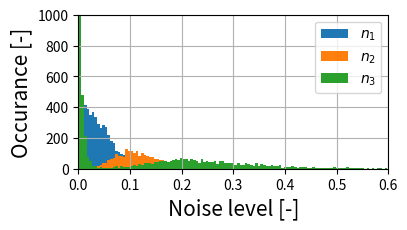

Here is the Python script that generated this plot: (Note: this script raises an exception after producing the figure.)

import matplotlib.pyplot as plt
import numpy as np
import scipy as sp
import scipy.stats
import os


class NormalModel():
    ''' Sample Normal Distribution '''
    def __init__(self, mu, sigma):
        self.mu = mu
        self.sigma = sigma

    def __call__(self, size=1):
        ''' normal cropped (0 to 1) '''
        return np.random.normal(self.mu * np.ones((size)), self.sigma * np.ones((size)))


class MixtureModel():
    def __init__(self,  params, factor=1, negative_noise=False):
        self.models = []
        for p in params:
            self.models.append(getattr(sp.stats, p[0])(*p[1]))
        self.factor = factor
        self.negative_noise = negative_noise

    def rvs(self, size):
        submodel_choices = np.random.choice(len(self.models), size=size)
        submodel_samples = [submodel.rvs(size=size) for submodel in self.models]
        rvs = np.choose(submodel_choices, submodel_samples)

        sign = 1
        if self.negative_noise:
            sign = np.random.randint(0,2,size) * 2 - 1
        
        return sign * self.factor * rvs
    
    def __call__(self, size=1):
        return self.rvs(size)

# Static models to be accessible global 
global gesture_det_model, gesture_noise_model, gesture_noise_model2

gesture_det_model = MixtureModel([
    ('norm', (0.70518772634005173, 0.11254289107220866)),
    ('norm', (0.8162473647795723, 0.10747602382933483))
])

proper = MixtureModel([
    ('norm', (0.40518772634005173, 0.11254289107220866)),
    ('norm', (0.5162473647795723, 0.10747602382933483)),
    ('norm', (0.29960713071618444, 0.028368399842165663)),
    ('norm', (0.7337954978857516, 0.06631302990996413)),
    ('norm', (0.5998625653155687, 0.09537271998949513)),
    ('norm', (0.5331632665435483, 0.047239334976977285)),
    ('norm', (0.4599737806474422, 0.04574923462552068)),
    ('norm', (0.7013723305787044, 0.01449694961189483)),
])

gesture_noise_model = MixtureModel([
        ('expon', (1.0167785737536344e-08, 0.005827560175383218)),
        ('exponnorm', (1.768464920150208, 0.15072610225705982, 0.05762642382325739))
    ], factor=0.5, negative_noise=True)

gesture_noise_model2 = MixtureModel([
        ('expon', (1.0167785737536344e-08, 0.005827560175383218)),
        ('exponnorm', (1.768464920150208, 0.15072610225705982, 0.05762642382325739))
    ], factor=1.0, negative_noise=True)

def entropy_tester():
    nm = NormalModel(0.0, 0.05)
    fig = plt.figure(figsize =(4,2))
    plt.hist(nm(10000), bins=np.linspace(0.001,1,200))
    plt.hist(gesture_noise_model.rvs(10000), bins=np.linspace(0.001, 1, 200))
    plt.hist(gesture_noise_model2.rvs(10000), bins=np.linspace(0.001, 1, 200))
    plt.legend(['$n_1$', '$n_2$', '$n_3$'])
    #plt.hist(gesture_det_model.rvs(10000), bins=np.linspace(0, 1, 200))
    plt.xlabel("Noise level [-]", fontsize = 15)
    plt.ylabel("Occurance [-]", fontsize = 15)
    plt.grid()
    plt.axis([0.0, 0.6, 0, 1000])

    plt.rcParams['pdf.fonttype'] = 42
    plt.rcParams['ps.fonttype'] = 42

    plt.savefig(f"{os.path.dirname(os.path.abspath(__file__))}/noise_model.eps", dpi=fig.dpi, bbox_inches='tight')

    plt.show()
    for i in range(10):
        print(gesture_noise_model.rvs(1))
    print("---")
    for i in range(10):
        print(gesture_det_model())

if __name__ == '__main__':
    entropy_tester()